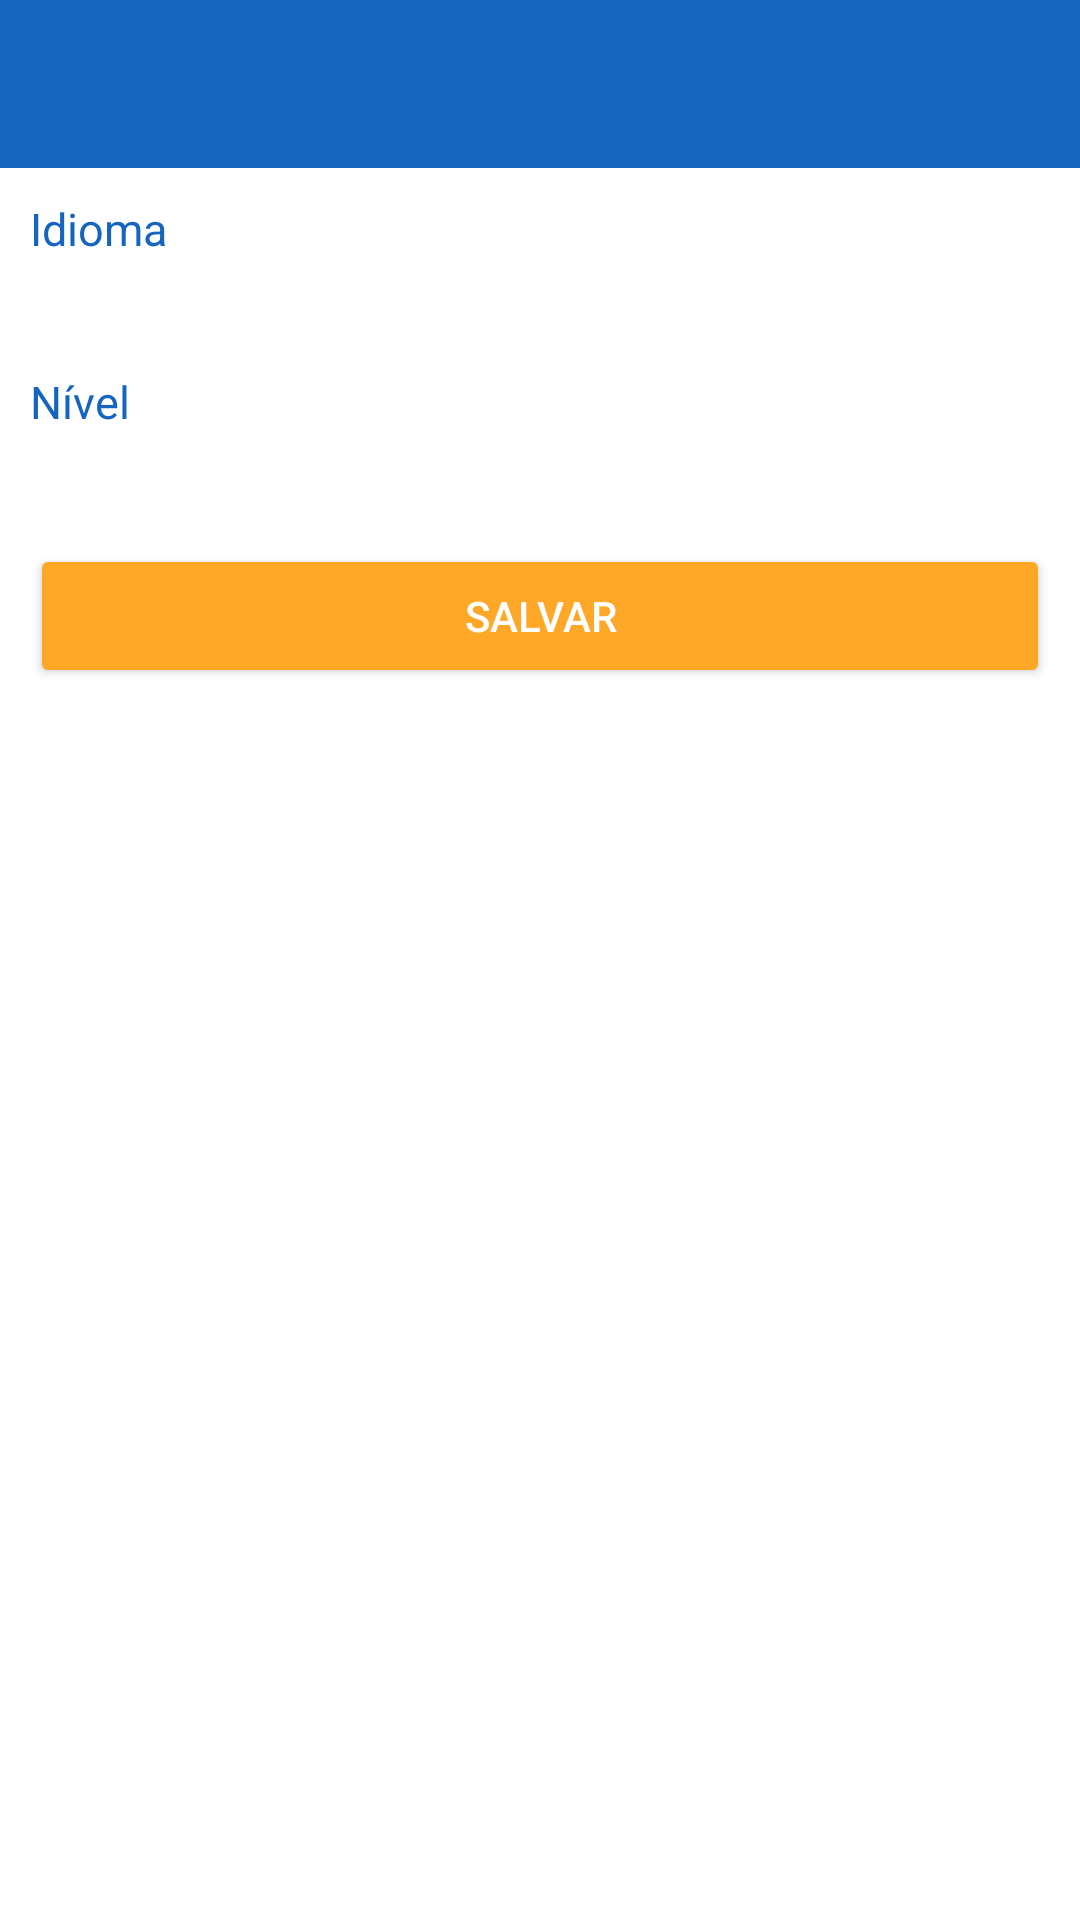

Produce the Android XML layout that renders to this screen, including the resource entries it uses.
<!-- AndroidManifest.xml: activity theme SemBarra -->
<!-- res/layout/activity_idiomas.xml -->
<?xml version="1.0" encoding="utf-8"?>
<LinearLayout xmlns:android="http://schemas.android.com/apk/res/android"
    xmlns:tools="http://schemas.android.com/tools"
    android:id="@+id/activity_idiomas"
    android:layout_width="match_parent"
    android:layout_height="match_parent"
    tools:context="br.com.empregosal.activity.IdiomasActivity"
    android:orientation="vertical">

    <include
        android:id="@id/toolbar"
        layout="@layout/toolbar" />

    <ScrollView
        android:layout_width="match_parent"
        android:layout_height="match_parent">

        <LinearLayout
            android:layout_width="match_parent"
            android:layout_height="wrap_content"
            android:orientation="vertical"
            android:padding="10dp">

            <TextView
                android:layout_width="match_parent"
                android:layout_height="wrap_content"
                android:text="Idioma"
                android:textColor="?attr/colorPrimary"
                android:textSize="15sp" />

            <EditText
                android:id="@+id/et_nome_idioma"
                android:layout_width="match_parent"
                android:layout_height="wrap_content"
                android:ems="10"
                android:inputType="textPersonName"
                android:textColor="@android:color/black"
                android:textColorHint="@color/cinza"
                android:textSize="15sp" />

            <TextView
                android:layout_width="match_parent"
                android:layout_height="wrap_content"
                android:text="Nível"
                android:textColor="?attr/colorPrimary"
                android:textSize="15sp" />

            <EditText
                android:id="@+id/et_nivel_idioma"
                android:layout_width="match_parent"
                android:layout_height="wrap_content"
                android:ems="10"
                android:inputType="textPersonName"
                android:textColor="@android:color/black"
                android:textColorHint="@color/cinza"
                android:textSize="15sp" />

            <Button
                android:id="@+id/bt_salvar_idioma"
                android:layout_width="match_parent"
                android:layout_height="wrap_content"
                android:text="@string/bt_alterar_dados"
                android:theme="@style/botao_padrao" />
        </LinearLayout>
    </ScrollView>

</LinearLayout>
<!-- res/layout/toolbar.xml (included above) -->
<?xml version="1.0" encoding="utf-8"?>
<view xmlns:android="http://schemas.android.com/apk/res/android"
    xmlns:app="http://schemas.android.com/apk/res-auto"
    class="android.support.v7.widget.Toolbar"
    android:layout_width="match_parent"
    android:layout_height="wrap_content"
    android:background="@color/colorPrimary"
    app:popupTheme="@style/ThemeOverlay.AppCompat.Light" />
<!-- resources referenced by this layout -->
<resources>
  <color name="cinza">#939393</color>
  <color name="colorPrimary">#1565C0</color>
  <string name="bt_alterar_dados">Salvar</string>
  <style name="botao_padrao" parent="Theme.AppCompat.Light">
          <item name="colorButtonNormal">@color/colorSecundary</item>
          <item name="colorControlHighlight">@color/colorPrimary</item>
          <item name="android:textColor">@android:color/white</item>
      </style>
  <style name="SemBarra" parent="Theme.AppCompat.NoActionBar">
          
          <item name="android:windowBackground">@android:color/white</item>
          <item name="android:itemBackground">@android:color/white</item>
          <item name="colorPrimary">@color/colorPrimary</item>
          <item name="colorPrimaryDark">@color/colorPrimaryDark</item>
          <item name="colorAccent">@color/colorSecundary</item>
      </style>
  <color name="colorSecundary">#FFA726</color>
  <color name="colorPrimaryDark">#303F9F</color>
</resources>
